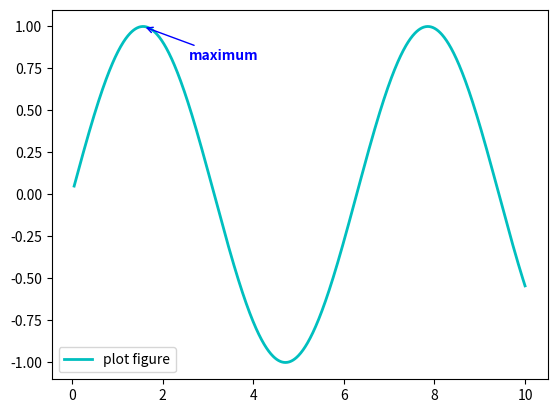

Here is the Python script that generated this plot:
import matplotlib.pyplot as plt
import numpy as np

x = np.linspace(0.05, 10, 1000)
y = np.sin(x)
plt.plot(x, y,ls="-",lw=2,c="c",label="plot figure")
plt.legend()
#annotate添加对某个细节的指向性注释
#xy即被注释的位置坐标
#xytext即注释文本的位置坐标
#weight即字重
#arrowprops即箭头的属性
plt.annotate("maximum",
             xy=(np.pi/2,1.0),
             xytext=((np.pi/2)+1.0,.8),
             weight="bold",
             color="b",
             arrowprops
             =dict(arrowstyle="->",connectionstyle="arc3",color="b"))
plt.show()